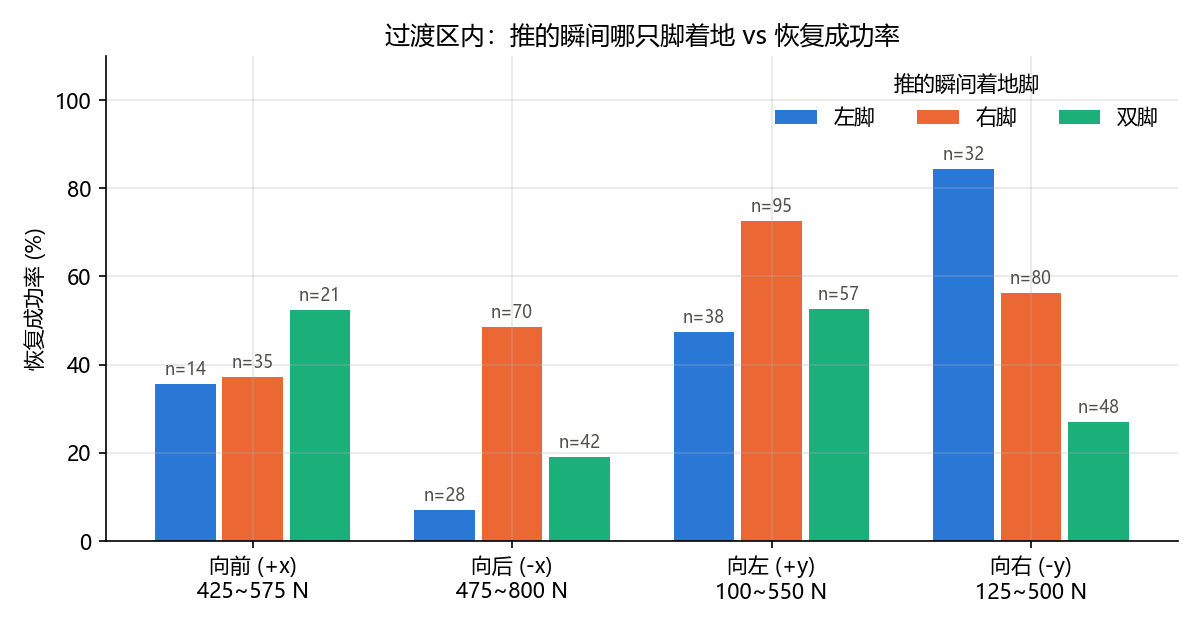

Source data for this figure (header and first rows):
方向, 过渡区推力(N), 着地脚, 次数, 恢复成功率
向前 (+x), 425~575, 左脚, 14, 0.357
向前 (+x), 425~575, 右脚, 35, 0.371
向前 (+x), 425~575, 双脚, 21, 0.524
向后 (-x), 475~800, 左脚, 28, 0.071
向后 (-x), 475~800, 右脚, 70, 0.486
向后 (-x), 475~800, 双脚, 42, 0.19
向左 (+y), 100~550, 左脚, 38, 0.474
向左 (+y), 100~550, 右脚, 95, 0.726
向左 (+y), 100~550, 双脚, 57, 0.526
向右 (-y), 125~500, 左脚, 32, 0.844
向右 (-y), 125~500, 右脚, 80, 0.562
向右 (-y), 125~500, 双脚, 48, 0.271
